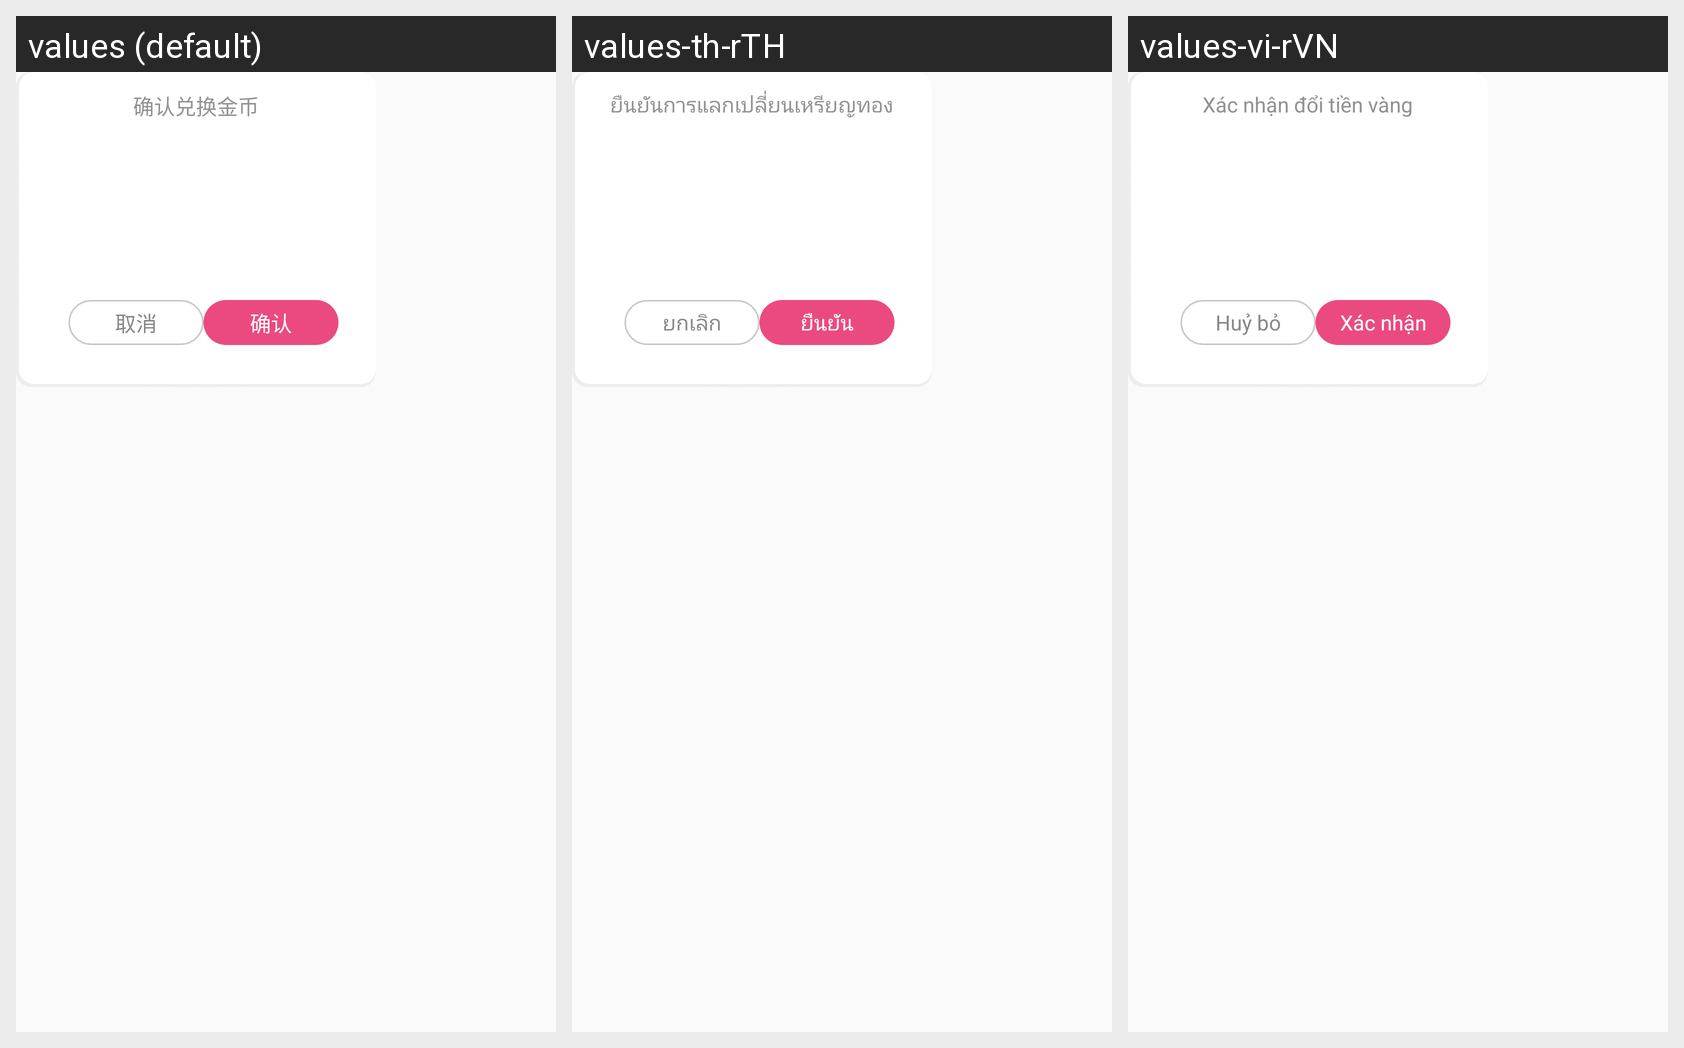

For this localized Android screen grid, give each drawn string resource with its value in every locale shown.
Android screen res/layout/dialog_exchangemoney.xml rendered under 3 locales, left to right: values (default), values-th-rTH, values-vi-rVN. Device: Nexus 5 (rendered at 1080×1920; each locale shown at half size, 540×960, under a caption strip naming it); theme AppTheme.
Strings drawn on this screen, with the default value and each locale's value (text and hints the layout hard-codes, and strings that could not be matched under every locale, appear in the picture but are not listed):

confirmMoney
  values: 确认兑换金币
  values-th-rTH: ยืนยันการแลกเปลี่ยนเหรียญทอง
  values-vi-rVN: Xác nhận đổi tiền vàng

cancel
  values: 取消
  values-th-rTH: ยกเลิก
  values-vi-rVN: Huỷ bỏ

sure
  values: 确认
  values-th-rTH: ยืนยัน
  values-vi-rVN: Xác nhận
